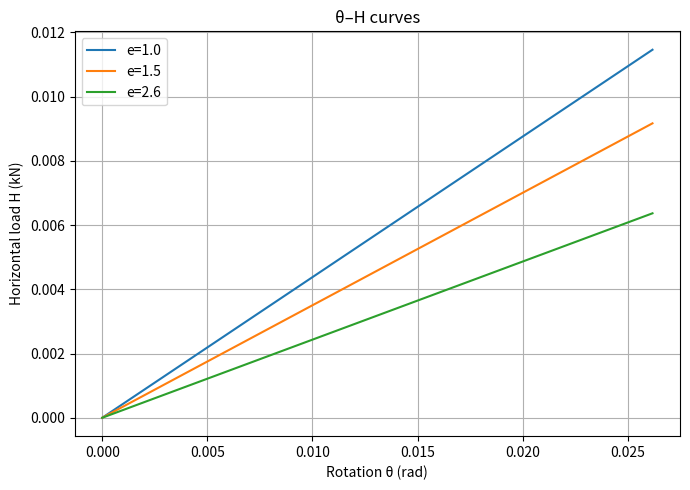

Python code for this plot:
import math
import numpy as np
import pandas as pd
import matplotlib.pyplot as plt

# ------------------------
# 1. INPUT SECTION
# ------------------------
params = {
    "D": 0.12,            # Diameter (m)
    "L": 0.12,            # Skirt length (m)
    "t": 0.002,          # Skirt thickness (m)
    "gamma_prime": 7.85, # Effective unit weight (kN/m³)
    "phi_deg": 38.6,     # Friction angle φ' (deg)
    "K0": 0.38,           # Earth pressure at rest
    "Ka": 0.25,         # Active earth pressure
    "m": 20e3,          # Lateral modulus (kN/m⁴)
    "Kv": 10.053e3,        # Vertical modulus (kN/m³)
    "fc": 0.18          # Soil–skirt friction coeff
}

eccentricities = [1.0, 1.5, 2.6]
measured_Mu = {1.0: 0.048, 1.5: 0.048, 2.6: 0.048}

# ------------------------
# 2. CALC FUNCTIONS
# ------------------------
def bearing_coefficients(phi_rad):
    Nq = math.exp(math.pi * math.tan(phi_rad)) * math.tan(math.pi / 4 + phi_rad / 2)**2
    Ng = 1.5 * (Nq - 1) * math.tan(phi_rad)
    return Nq, Ng

def critical_rotation_and_capacity(e, p):
    D, L, t = p["D"], p["L"], p["t"]
    γp, K0, Ka, m, Kv, fc = (p["gamma_prime"], p["K0"], p["Ka"], p["m"], p["Kv"], p["fc"])
    φ = math.radians(p["phi_deg"])
    z0 = 0.8 * L
    V = 0.6
    Nq, Ng = bearing_coefficients(φ)
    pu = γp * L * Nq + 0.5 * γp * t * Ng

    num = 12*V - 6*math.pi*D*t*pu - 3*(K0-Ka)*γp*fc*L**2*D
    den = Kv*D**3 + 2*m*z0**3*D*fc
    θ0 = 1.5 * (math.pi / 180)
    #θ0 = num/den
    M1 = math.pi/24 * m * D * θ0 * z0**3 * (L - z0/2) # M1ult第一项
    M2 = (1/6) * γp * D * K0 * L**3 # M1ult第二项
    M3 = math.pi/48 * m * fc * D**2 * θ0 * z0**3 # M2ult第一项
    M4 = 0.25 * K0 * γp * fc * L**2 * D**2 # M2ult第二项
    M5 = -γp * D/6 * Ka * L**3 # M3ult
    M6 = 0.25 * Ka * γp * fc * L**2 * D**2 # M4ult 
    M7 = pu * t * D**2 / 2 # M5ult
    M8 = math.pi/128 * Kv * D**4 * θ0   # M6ult

    M0u = M1 + M2 + M3 + M4 + M5 + M6 + M7 + M8
    h = e * D
    Mu = (h / (h + L)) * M0u
    Hu = Mu / (e * D)
    return θ0, Mu, Hu

# ------------------------
# 3. CALCULATE & PRINT
# ------------------------
results = []
for e in eccentricities:
    θ0, Mu_pred, Hu_pred = critical_rotation_and_capacity(e, params)
    Mu_meas = measured_Mu[e]
    Hu_meas = Mu_meas / (e * params["D"])
    results.append({
        "e": e,
        "θ₀ (rad)": θ0,
        "Mu pred (kN·m)": Mu_pred,
        "Mu meas (kN·m)": Mu_meas,
        "Hu pred (kN)": Hu_pred,
        "Hu meas (kN)": Hu_meas
    })

df = pd.DataFrame(results).set_index("e")
print(df.round(3))

# ------------------------
# 4. PLOT θ–H
# ------------------------
plt.figure(figsize=(7,5))
for row in results:
    θ0, Hu = row["θ₀ (rad)"], row["Hu pred (kN)"]
    θ = np.linspace(0, θ0, 50)
    H = Hu / θ0 * θ
    plt.plot(θ, H, label=f"e={row['e']}")

plt.xlabel("Rotation θ (rad)")
plt.ylabel("Horizontal load H (kN)")
plt.title("θ–H curves")
plt.legend()
plt.grid(True)
plt.tight_layout()
plt.show()
